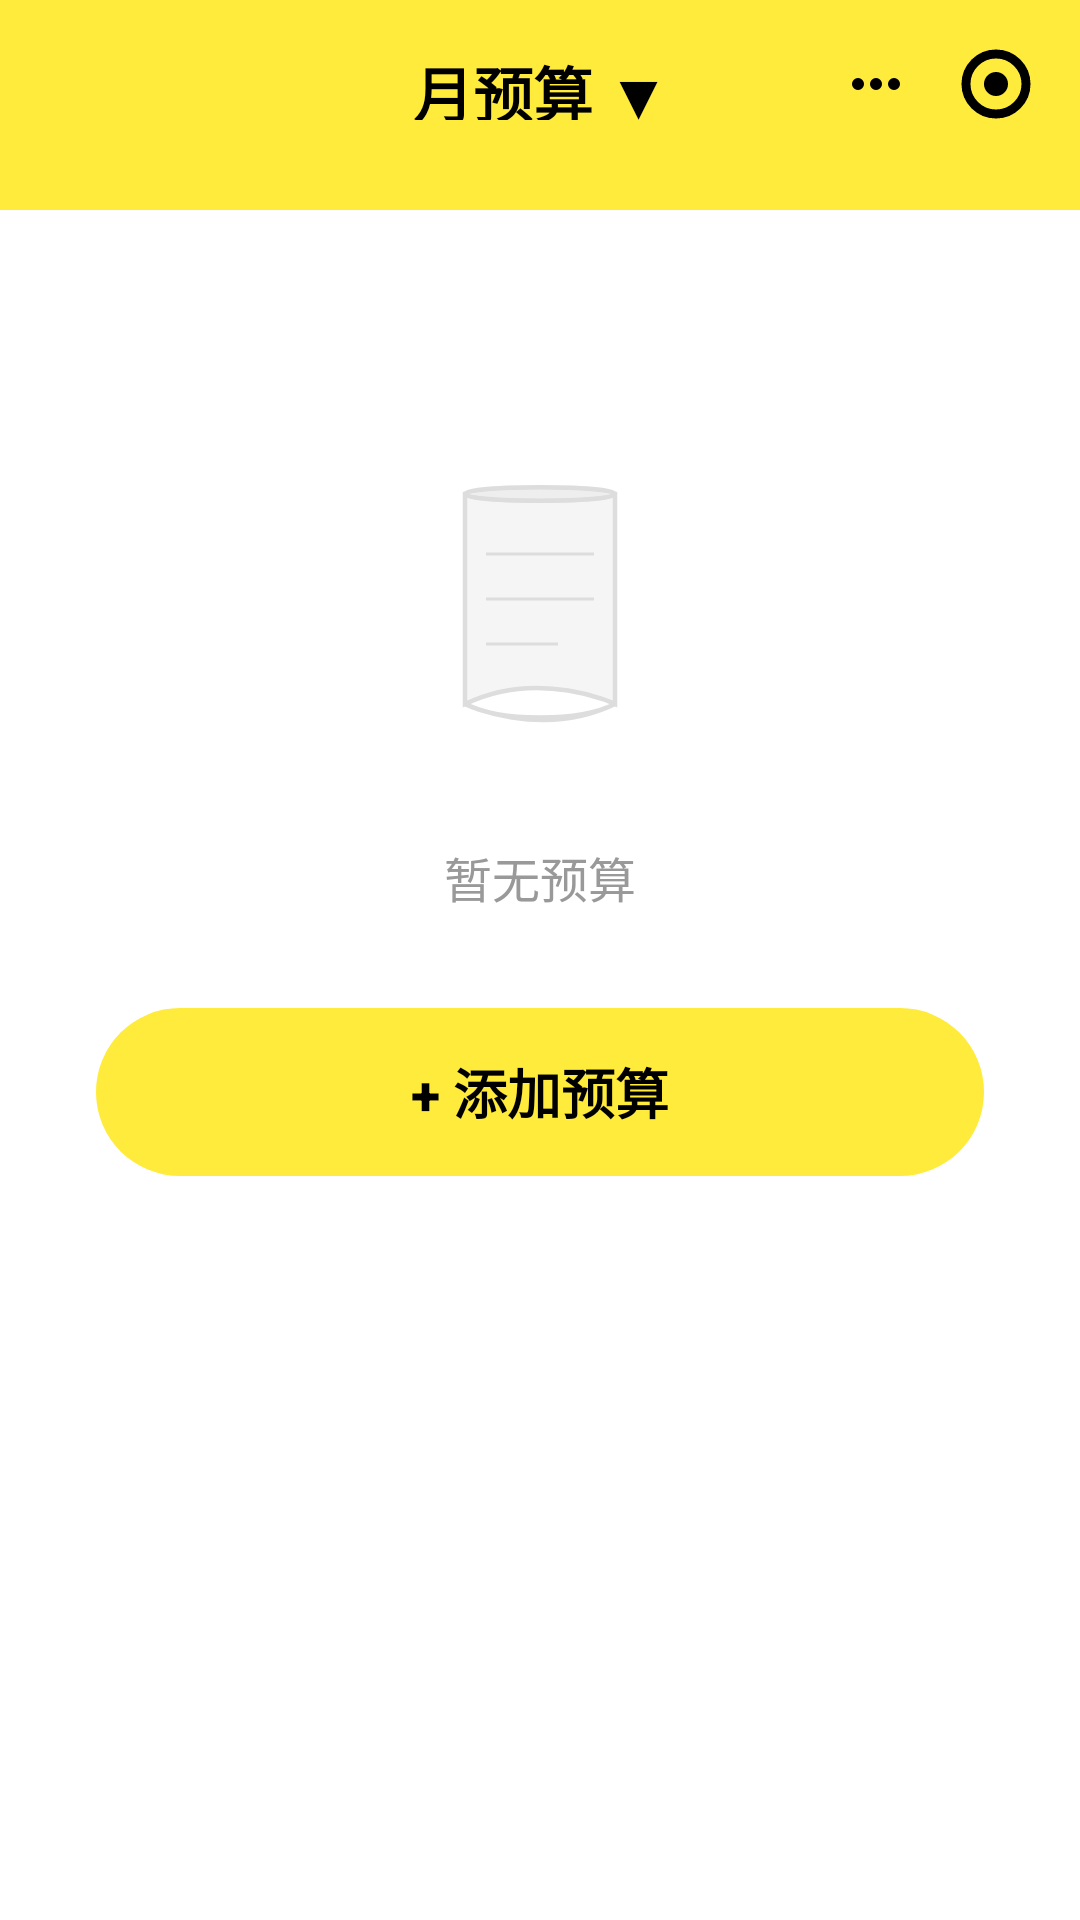

This screen was rendered from an Android layout file. Write that file and the resources it references.
<!-- AndroidManifest.xml: application theme Theme.Wealth -->
<!-- res/layout/activity_set_budget.xml -->
<?xml version="1.0" encoding="utf-8"?>
<FrameLayout xmlns:android="http://schemas.android.com/apk/res/android"
    android:layout_width="match_parent"
    android:layout_height="match_parent">

    
    <View
        android:layout_width="match_parent"
        android:layout_height="match_parent"
        android:background="#FFFFFF" />

    <View
        android:layout_width="match_parent"
        android:layout_height="70dp"
        android:background="#FFEB3B" />

    
    <LinearLayout
        android:layout_width="match_parent"
        android:layout_height="match_parent"
        android:orientation="vertical">

        <RelativeLayout
            android:layout_width="match_parent"
            android:layout_height="56dp"
            android:padding="16dp">

            <ImageButton
                android:id="@+id/btn_more"
                android:layout_width="24dp"
                android:layout_height="24dp"
                android:layout_centerVertical="true"
                android:layout_toStartOf="@+id/btn_close"
                android:layout_marginEnd="16dp"
                android:background="@null"
                android:src="@drawable/ic_more"/>

            <ImageButton
                android:id="@+id/btn_close"
                android:layout_width="24dp"
                android:layout_height="24dp"
                android:layout_alignParentEnd="true"
                android:layout_centerVertical="true"
                android:background="@null"
                android:src="@drawable/ic_close"/>

            <TextView
                android:layout_width="wrap_content"
                android:layout_height="wrap_content"
                android:layout_centerInParent="true"
                android:text="月预算 ▼"
                android:textStyle="bold"
                android:textColor="#000000"
                android:textSize="20sp"/>
        </RelativeLayout>

        <LinearLayout
            android:layout_width="match_parent"
            android:layout_height="0dp"
            android:layout_weight="1"
            android:gravity="center"
            android:orientation="vertical"
            android:layout_marginTop="-80dp">

            <ImageView
                android:layout_width="wrap_content"
                android:layout_height="wrap_content"
                android:src="@drawable/ic_empty_budget_state"/>

            <TextView
                android:layout_width="wrap_content"
                android:layout_height="wrap_content"
                android:layout_marginTop="16dp"
                android:text="暂无预算"
                android:textColor="#999999"
                android:textSize="16sp"/>

            <Button
                android:id="@+id/save_budget_button"
                android:layout_width="match_parent"
                android:layout_height="56dp"
                android:layout_marginHorizontal="32dp"
                android:layout_marginTop="32dp"
                android:background="@drawable/rounded_yellow_button"
                android:text="+ 添加预算"
                android:textSize="18sp"
                android:textStyle="bold"
                android:textColor="#000000"
                android:stateListAnimator="@null"
                android:elevation="0dp"/>

        </LinearLayout>
    </LinearLayout>
</FrameLayout>
<!-- resources referenced by this layout -->
<resources>
  <!-- drawable ic_close (drawable) -->
  <?xml version="1.0" encoding="utf-8"?>
  <vector xmlns:android="http://schemas.android.com/apk/res/android"
      android:width="24dp"
      android:height="24dp"
      android:viewportWidth="24"
      android:viewportHeight="24">
      
      <path
          android:fillColor="#00000000"
          android:strokeColor="#000000"
          android:strokeWidth="3"
          android:pathData="M12,12m-10,0a10,10 0,1 1,20 0a10,10 0,1 1,-20 0"/>
      
      <path
          android:fillColor="#000000"
          android:pathData="M12,12m-4,0a4,4 0,1 1,8 0a4,4 0,1 1,-8 0"/>
  </vector>
  <!-- drawable ic_empty_budget_state (drawable) -->
  <?xml version="1.0" encoding="utf-8"?>
  <vector xmlns:android="http://schemas.android.com/apk/res/android"
      android:width="100dp"
      android:height="120dp"
      android:viewportWidth="100"
      android:viewportHeight="120">
      
      
      <path
          android:fillColor="#F5F5F5"
          android:strokeColor="#DDDDDD"
          android:strokeWidth="1.5"
          android:pathData="M25,20h50v70c0,0 -25,-12 -50,0v-70z"/>
      
      
      <path
          android:fillColor="#EEEEEE"
          android:strokeColor="#DDDDDD"
          android:strokeWidth="1.5"
          android:pathData="M25,20c0,-3 50,-3 50,0c0,3 -50,3 -50,0z"/>
      
      
      <path
          android:fillColor="#EEEEEE"
          android:strokeColor="#DDDDDD"
          android:strokeWidth="1.5"
          android:pathData="M25,90c0,0 25,12 50,0c-12,6 -38,6 -50,0z"/>
      
      
      <path
          android:strokeColor="#DDDDDD"
          android:strokeWidth="1"
          android:pathData="M32,40h36"/>
      <path
          android:strokeColor="#DDDDDD"
          android:strokeWidth="1"
          android:pathData="M32,55h36"/>
      <path
          android:strokeColor="#DDDDDD"
          android:strokeWidth="1"
          android:pathData="M32,70h24"/>
  </vector>
  <!-- drawable ic_more (drawable) -->
  <?xml version="1.0" encoding="utf-8"?>
  <vector xmlns:android="http://schemas.android.com/apk/res/android"
      android:width="24dp"
      android:height="24dp"
      android:viewportWidth="24"
      android:viewportHeight="24">
      <path
          android:fillColor="#000000"
          android:pathData="M6,12m-2,0a2,2 0,1 1,4 0a2,2 0,1 1,-4 0"/>
      <path
          android:fillColor="#000000"
          android:pathData="M12,12m-2,0a2,2 0,1 1,4 0a2,2 0,1 1,-4 0"/>
      <path
          android:fillColor="#000000"
          android:pathData="M18,12m-2,0a2,2 0,1 1,4 0a2,2 0,1 1,-4 0"/>
  </vector>
  <!-- drawable rounded_yellow_button (drawable) -->
  <?xml version="1.0" encoding="utf-8"?>
  <shape xmlns:android="http://schemas.android.com/apk/res/android"
      android:shape="rectangle">
      <solid android:color="#FFEB3B" />
      <corners android:radius="28dp" />
  </shape>
  <style name="Theme.Wealth" parent="Theme.MaterialComponents.Light.NoActionBar">
          
          <item name="colorPrimary">@color/background_yellow</item>
          <item name="colorPrimaryDark">@color/background_yellow</item>
          <item name="colorAccent">@color/background_yellow</item>
          
          
          <item name="android:statusBarColor">@color/background_yellow</item>
          <item name="android:windowLightStatusBar">true</item>
          
          
          <item name="android:windowBackground">@color/white</item>
          
          
          <item name="android:navigationBarColor">@color/white</item>
          <item name="android:windowLightNavigationBar">true</item>
          
          
          <item name="textInputStyle">@style/CustomTextInputLayout</item>
      </style>
  <color name="background_yellow">#FDD843</color>
  <color name="white">#FFFFFFFF</color>
  <style name="CustomTextInputLayout" parent="Widget.MaterialComponents.TextInputLayout.OutlinedBox">
          <item name="boxStrokeColor">@color/purple_500</item>
          <item name="hintTextColor">@color/purple_500</item>
          <item name="android:textColorHint">@color/purple_500</item>
      </style>
  <color name="purple_500">#FF6200EE</color>
</resources>
